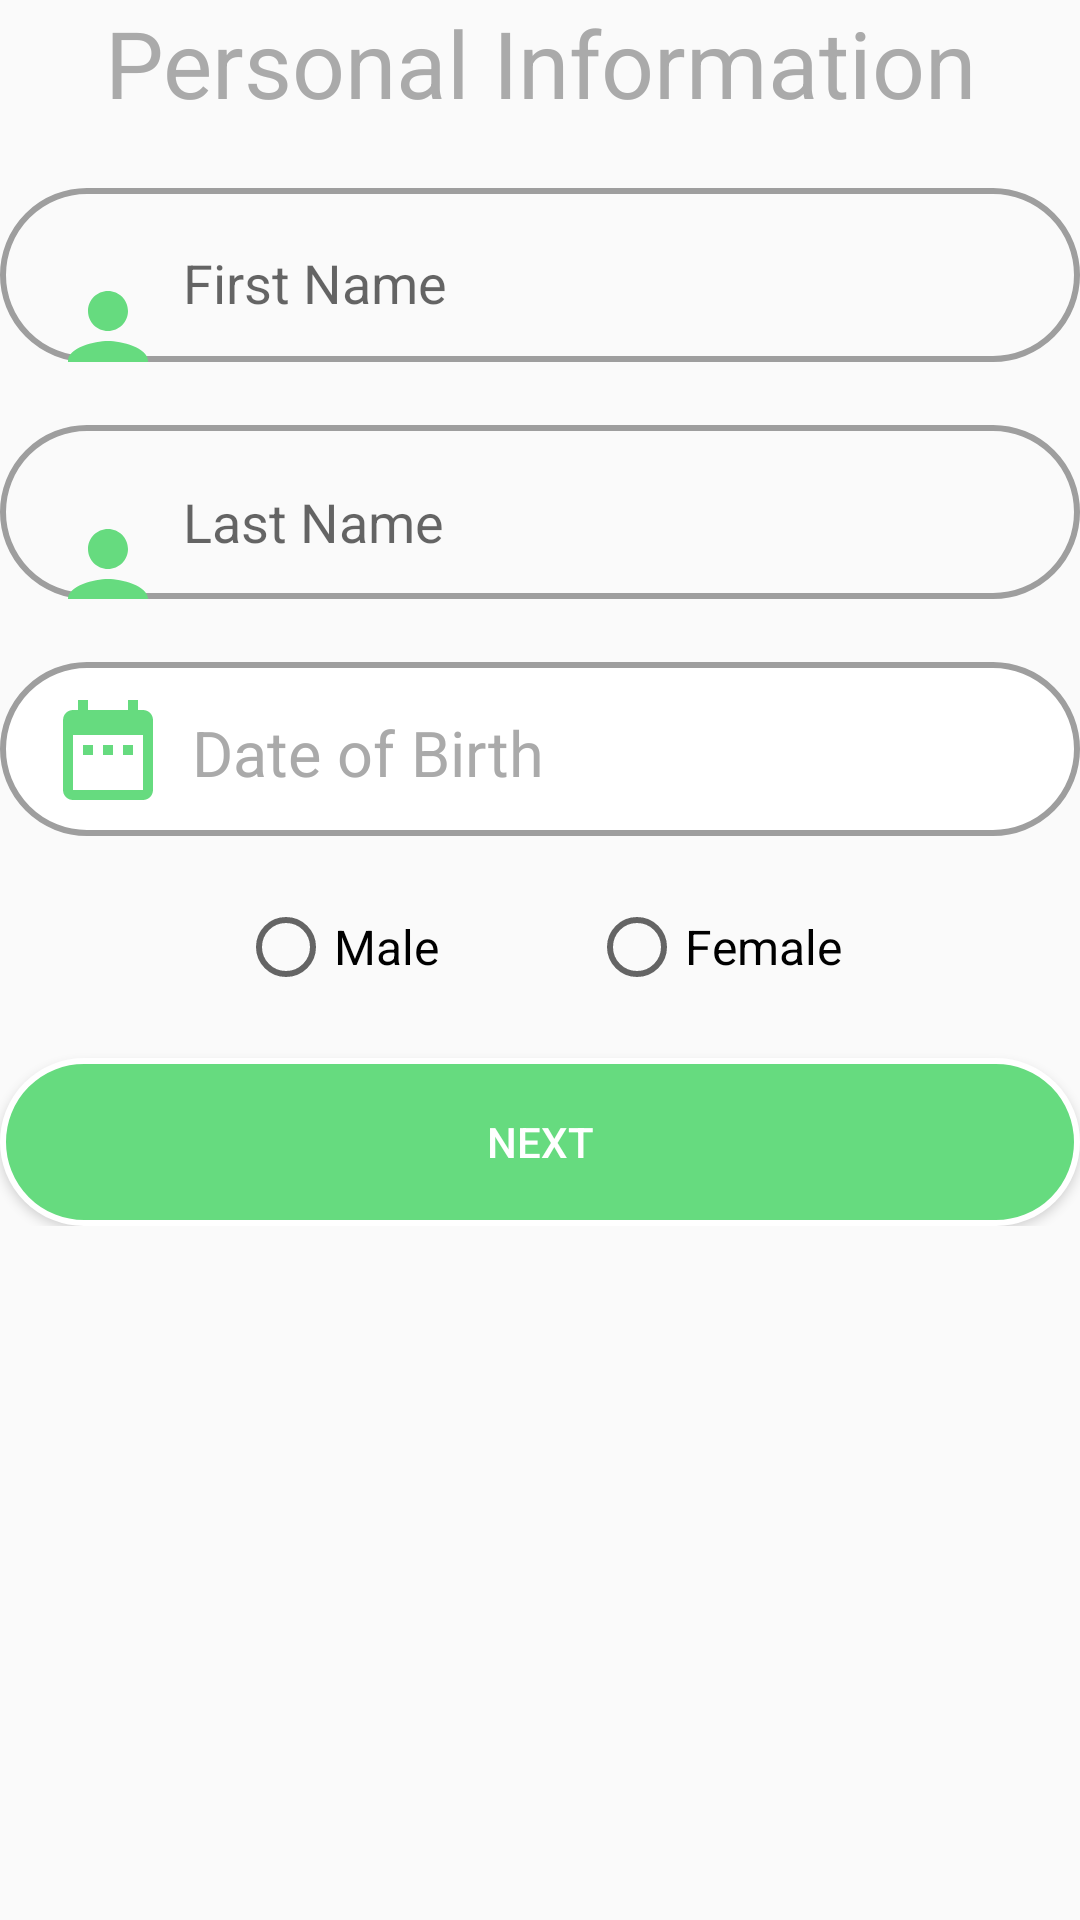

Android layout source for this screen:
<!-- AndroidManifest.xml: application theme AppTheme -->
<!-- res/layout/personinfofragment.xml -->
<?xml version="1.0" encoding="utf-8"?>
<LinearLayout
    xmlns:android="http://schemas.android.com/apk/res/android"
    android:layout_width="match_parent"
    android:layout_height="match_parent"
    android:layout_marginTop="16dp"
    android:orientation="vertical">

    <TextView
        android:layout_width="wrap_content"
        android:layout_height="wrap_content"
        android:layout_gravity="center_horizontal"
        android:text="@string/person_info"
        android:textSize="31sp"
        android:textAlignment="center"
        android:textColor="@android:color/darker_gray"/>

    <LinearLayout
        android:layout_width="match_parent"
        android:layout_height="wrap_content"
        android:layout_gravity="center_horizontal"
        android:orientation="vertical"
        android:layout_marginTop="21dp">

        <LinearLayout
            android:id="@+id/username_feild"
            android:layout_width="match_parent"
            android:layout_height="58dp"
            android:background="@drawable/background"
            android:paddingEnd="8dp"
            android:paddingStart="16dp">

            <TextView
                android:layout_width="45dp"
                android:layout_height="58dp"
                android:layout_marginTop="2dp"
                android:drawableStart="@drawable/person"
                />

            <android.support.design.widget.TextInputLayout
                android:layout_width="match_parent"
                android:layout_height="match_parent"
                android:layout_marginTop="8dp">

                <EditText
                    android:id="@+id/firstName_signup"
                    android:layout_width="250dp"
                    android:layout_height="match_parent"
                    android:inputType="textPersonName"
                    android:background="@android:color/transparent"
                    android:hint="@string/f_name"
                    android:paddingBottom="12dp" />
            </android.support.design.widget.TextInputLayout>
        </LinearLayout>

        <LinearLayout
            android:id="@+id/password_login_linear"
            android:layout_width="match_parent"
            android:layout_height="58dp"
            android:layout_marginTop="21dp"
            android:background="@drawable/background"
            android:paddingEnd="8dp"
            android:paddingStart="16dp">

            <TextView
                android:layout_width="45dp"
                android:layout_height="58dp"
                android:layout_marginTop="2dp"
                android:drawableStart="@drawable/person"
                />

            <android.support.design.widget.TextInputLayout
                android:layout_width="match_parent"
                android:layout_height="wrap_content"
                android:layout_marginTop="8dp">

                <EditText
                    android:id="@+id/lastName_signup"
                    android:layout_width="260dp"
                    android:layout_height="40dp"
                    android:inputType="textPersonName"
                    android:background="@android:color/transparent"
                    android:hint="@string/l_name"
                    android:paddingBottom="12dp" />
            </android.support.design.widget.TextInputLayout>
        </LinearLayout>

        <LinearLayout
            android:layout_width="match_parent"
            android:layout_height="58dp"
            android:background="@drawable/calenderback"
            android:layout_marginTop="21dp">
            <TextView
                android:layout_width="wrap_content"
                android:layout_height="wrap_content"
                android:drawableStart="@drawable/calander"
                android:paddingStart="16dp"
                android:paddingEnd="0dp"
                android:drawablePadding="8dp"
                android:layout_marginTop="2dp"
                />
            <TextView
                android:id="@+id/dateBirth"
                android:layout_width="match_parent"
                android:layout_height="wrap_content"
                android:layout_marginTop="16dp"
                android:text="@string/date_of_birth"
                android:textColor="@android:color/darker_gray"
                android:textSize="21sp" />


        </LinearLayout>
        <RadioGroup
            android:id="@+id/genderSelection"
            android:layout_width="wrap_content"
            android:layout_height="wrap_content"
            android:layout_marginTop="21dp"
            android:layout_gravity="center_horizontal"
            android:orientation="horizontal">

            <RadioButton
                android:id="@+id/genderMale"
                android:layout_width="wrap_content"
                android:layout_height="wrap_content"
                android:text="@string/GenderMale"
                android:textSize="16sp" />

            <RadioButton
                android:id="@+id/genderFemale"
                android:layout_width="wrap_content"
                android:layout_height="wrap_content"
                android:layout_marginLeft="50dp"
                android:layout_marginStart="50dp"
                android:text="@string/GenderFemale"
                android:textSize="16sp" />
        </RadioGroup>



        <Button
            android:id="@+id/heyllo"
            android:layout_width="match_parent"
            android:layout_height="56dp"
            android:layout_marginTop="21dp"
            android:background="@drawable/button"
            android:text="@string/next"
            android:textColor="@android:color/white" />
    </LinearLayout>


</LinearLayout>
<!-- resources referenced by this layout -->
<resources>
  <!-- drawable background (drawable) -->
  <shape xmlns:android="http://schemas.android.com/apk/res/android"
      android:shape="rectangle">
      <corners
          android:radius="31dp"
          android:topRightRadius="31dp"
          android:bottomRightRadius="31dp"
          android:bottomLeftRadius="31dp" />
      <stroke
          android:width="2dp"
          android:color="@color/borderColor" />
  </shape>
  <!-- drawable button (drawable) -->
  <?xml version="1.0" encoding="utf-8"?>
  <shape xmlns:android="http://schemas.android.com/apk/res/android" >
      <stroke android:width="2dp"
          android:color="#FFFFFF"/>
      <gradient
          android:angle="225"
          android:startColor="#66DB7F"
          android:endColor="#66DB7F"/>
      <corners
          android:bottomLeftRadius="31dp"
          android:bottomRightRadius="31dp"
          android:topLeftRadius="31dp"
          android:topRightRadius="31dp" />
  </shape>
  <!-- drawable calander (drawable) -->
  <vector xmlns:android="http://schemas.android.com/apk/res/android"
          android:width="40dp"
          android:height="40dp"
          android:viewportWidth="24.0"
          android:viewportHeight="24.0">
      <path
          android:fillColor="#66DB7F"
          android:pathData="M9,11L7,11v2h2v-2zM13,11h-2v2h2v-2zM17,11h-2v2h2v-2zM19,4h-1L18,2h-2v2L8,4L8,2L6,2v2L5,4c-1.11,0 -1.99,0.9 -1.99,2L3,20c0,1.1 0.89,2 2,2h14c1.1,0 2,-0.9 2,-2L21,6c0,-1.1 -0.9,-2 -2,-2zM19,20L5,20L5,9h14v11z"/>
  </vector>
  <!-- drawable calenderback (drawable) -->
  <?xml version="1.0" encoding="utf-8"?>
  <shape xmlns:android="http://schemas.android.com/apk/res/android" >
      <stroke android:width="2dp"
          android:color="@color/borderColor" />
      <gradient
          android:angle="225"
          android:startColor="#fff"
          android:endColor="#fff"/>
      <corners
          android:bottomLeftRadius="31dp"
          android:bottomRightRadius="31dp"
          android:topLeftRadius="31dp"
          android:topRightRadius="31dp" />
  </shape>
  <!-- drawable person (drawable) -->
  <vector xmlns:android="http://schemas.android.com/apk/res/android"
          android:width="40dp"
          android:height="40dp"
          android:viewportWidth="24.0"
          android:viewportHeight="24.0">
      <path
          android:fillColor="#66DB7F"
          android:pathData="M12,12c2.21,0 4,-1.79 4,-4s-1.79,-4 -4,-4 -4,1.79 -4,4 1.79,4 4,4zM12,14c-2.67,0 -8,1.34 -8,4v2h16v-2c0,-2.66 -5.33,-4 -8,-4z"/>
  </vector>
  <string name="GenderFemale">Female</string>
  <string name="GenderMale">Male</string>
  <string name="date_of_birth">Date of Birth</string>
  <string name="f_name">First Name</string>
  <string name="l_name">Last Name</string>
  <string name="next">Next</string>
  <string name="person_info">Personal Information</string>
  <style name="AppTheme" parent="Theme.AppCompat.Light.DarkActionBar">
          
          <item name="colorPrimary">@color/colorPrimary</item>
          <item name="colorPrimaryDark">@color/colorPrimaryDark</item>
          <item name="colorAccent">@color/colorAccent</item>
      </style>
  <color name="borderColor">#9E9E9E</color>
  <color name="colorPrimary">#3F51B5</color>
  <color name="colorPrimaryDark">#303F9F</color>
  <color name="colorAccent">#FF4081</color>
</resources>
